Run: headless pygame with SDL's dummy video driver; simulated clock (each Clock.tick advances the game by its frame time, no real sleeping); random seed 0; keys injected as events and as key.get_pressed() state; mouse plan: one left click at the window centre at the start of phase 2, then a move to the lower-right quarter at the start of phase 3.
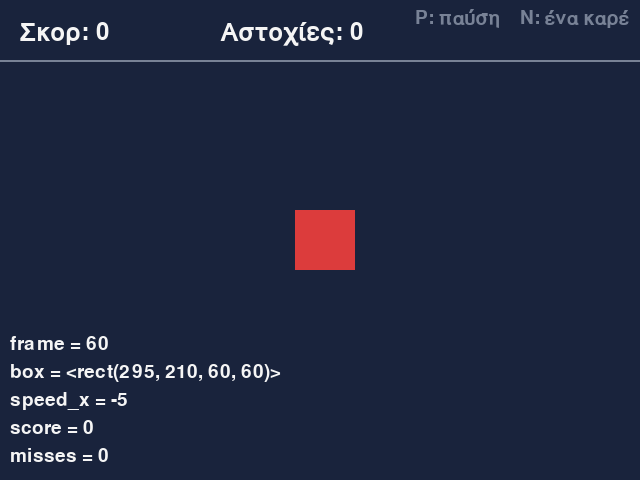
Frame 1 of 4 · flips 1–60 · no input
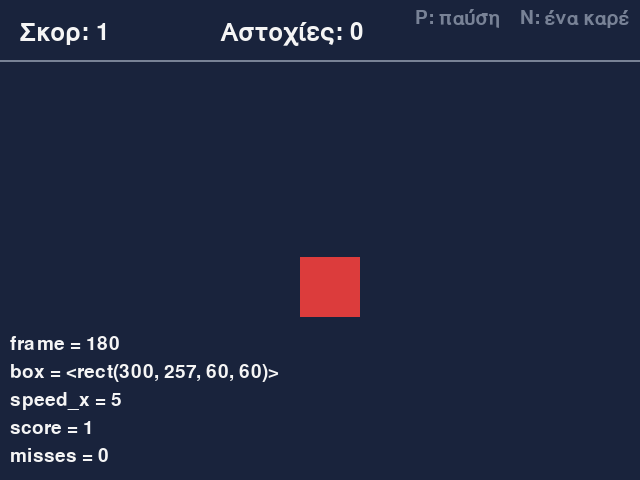
Frame 2 of 4 · flips 61–180 · clicked the window centre · tapped SPACE, RETURN · held RIGHT (→), D
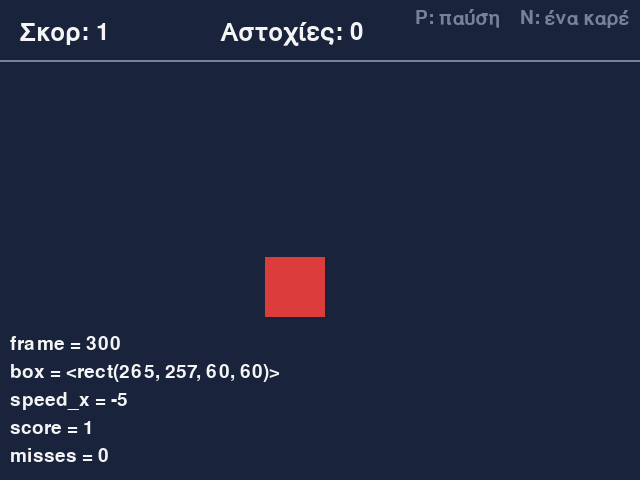
Frame 3 of 4 · flips 181–300 · moved the mouse to the lower-right quarter · held DOWN (↓), S
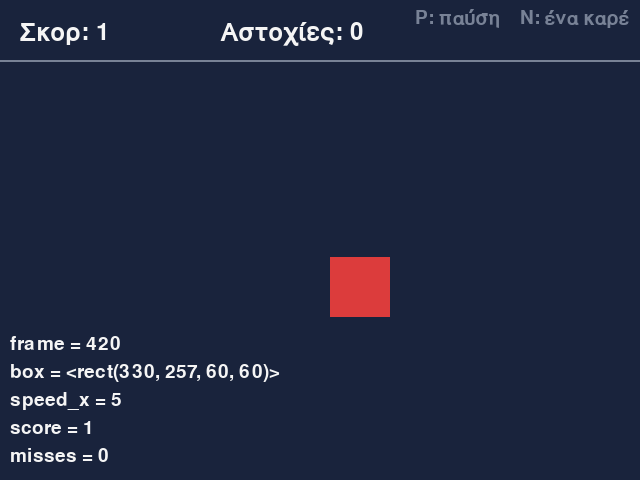
Frame 4 of 4 · flips 301–420 · held LEFT (←), A, UP (↑), W

The pygame program that drew these frames:

"""Επαναληπτικό — Κύκλος 3. Ένα τετράγωνο που αναπηδά αριστερά και δεξιά.

Δεν συμπληρώνεις τίποτα εδώ: τρέξε το πρόγραμμα, διάβασέ το και δες με τα πλήκτρα P και N τι συμβαίνει στο speed_x όταν το
τετράγωνο φτάσει στο δεξί όριο.
"""
import random

import pygame

pygame.init()

# ===== 1. ΡΥΘΜΙΣΕΙΣ: οι σταθερές. Εδώ αλλάζεις μεγέθη και χρώματα =====
WIDTH = 640
HEIGHT = 480
HUD_HEIGHT = 60
SIZE = 60

BACKGROUND = (25, 35, 60)
RED = (220, 60, 60)
WHITE = (245, 245, 245)
GREY = (120, 130, 150)

screen = pygame.display.set_mode((WIDTH, HEIGHT))
pygame.display.set_caption("Επαναληπτικό: αναπήδηση")
font = pygame.font.Font(None, 36)
small_font = pygame.font.Font(None, 28)
clock = pygame.time.Clock()


# ===== 2. ΕΡΓΑΛΕΙΑ: έτοιμες συναρτήσεις. Μην τις πειράξεις =====
def draw_text(surface, font, text, color, position):
    """Ζωγραφίζει το κείμενο, με την πάνω αριστερή γωνία του στο position."""
    image = font.render(text, True, color)
    surface.blit(image, position)


def draw_watch(surface, font, lines):
    """Δείχνει κάτω αριστερά τις τιμές που παρακολουθούμε (λίστα από ζεύγη όνομα-τιμή) και πάνω δεξιά τα πλήκτρα του βοηθού."""
    hint = font.render("P: παύση    N: ένα καρέ", True, GREY)
    surface.blit(hint, (WIDTH - hint.get_width() - 10, 8))
    y = HEIGHT - 28 * len(lines) - 6
    for name, value in lines:
        image = font.render(f"{name} = {value}", True, WHITE)
        surface.blit(image, (10, y))
        y += 28


# ===== 3. ΔΕΔΟΜΕΝΑ: οι μεταβλητές που αλλάζουν όσο τρέχει το παιχνίδι =====
box = pygame.Rect(570, 210, SIZE, SIZE)
speed_x = 5                # pixel ανά καρέ προς τα δεξιά (αρνητικό: προς τα αριστερά)
score = 0
misses = 0
last_click = None
hit = False
frame = 0
paused = False             # True: το πρόγραμμα ξεκινά σταματημένο και προχωρά με το N
step_once = False

running = True
while running:
    # ===== 4. Ο ΒΡΟΧΟΣ: ένα καρέ σε κάθε επανάληψη =====
    # ----- Α. ΣΥΜΒΑΝΤΑ: τι έκανε ο παίκτης -----
    for event in pygame.event.get():
        if event.type == pygame.QUIT:
            running = False
        elif event.type == pygame.KEYDOWN:
            if event.key == pygame.K_p:
                paused = not paused
            elif event.key == pygame.K_n:
                step_once = True
        elif event.type == pygame.MOUSEBUTTONDOWN and event.button == 1:
            last_click = event.pos
            hit = box.collidepoint(event.pos)
            if hit:
                score += 1
                box.y = random.randint(HUD_HEIGHT, HEIGHT - SIZE)
            else:
                misses += 1

    # ----- Β. ΕΝΗΜΕΡΩΣΗ: αλλάζουμε τα δεδομένα -----
    if not paused or step_once:
        frame += 1
        box.x += speed_x
        if box.left < 0:
            box.left = 0
            speed_x = -speed_x
        elif box.right > WIDTH:
            box.right = WIDTH
            speed_x = -speed_x
        step_once = False

    # ----- Γ. ΣΧΕΔΙΑΣΗ: ζωγραφίζουμε τα δεδομένα -----
    screen.fill(BACKGROUND)
    pygame.draw.line(screen, GREY, (0, HUD_HEIGHT), (WIDTH, HUD_HEIGHT), 2)
    draw_text(screen, font, f"Σκορ: {score}", WHITE, (20, 20))
    draw_text(screen, font, f"Αστοχίες: {misses}", WHITE, (220, 20))
    pygame.draw.rect(screen, RED, box)
    draw_watch(screen, small_font, [("frame", frame), ("box", box), ("speed_x", speed_x), ("score", score), ("misses", misses)])
    pygame.display.flip()
    clock.tick(60)

pygame.quit()
